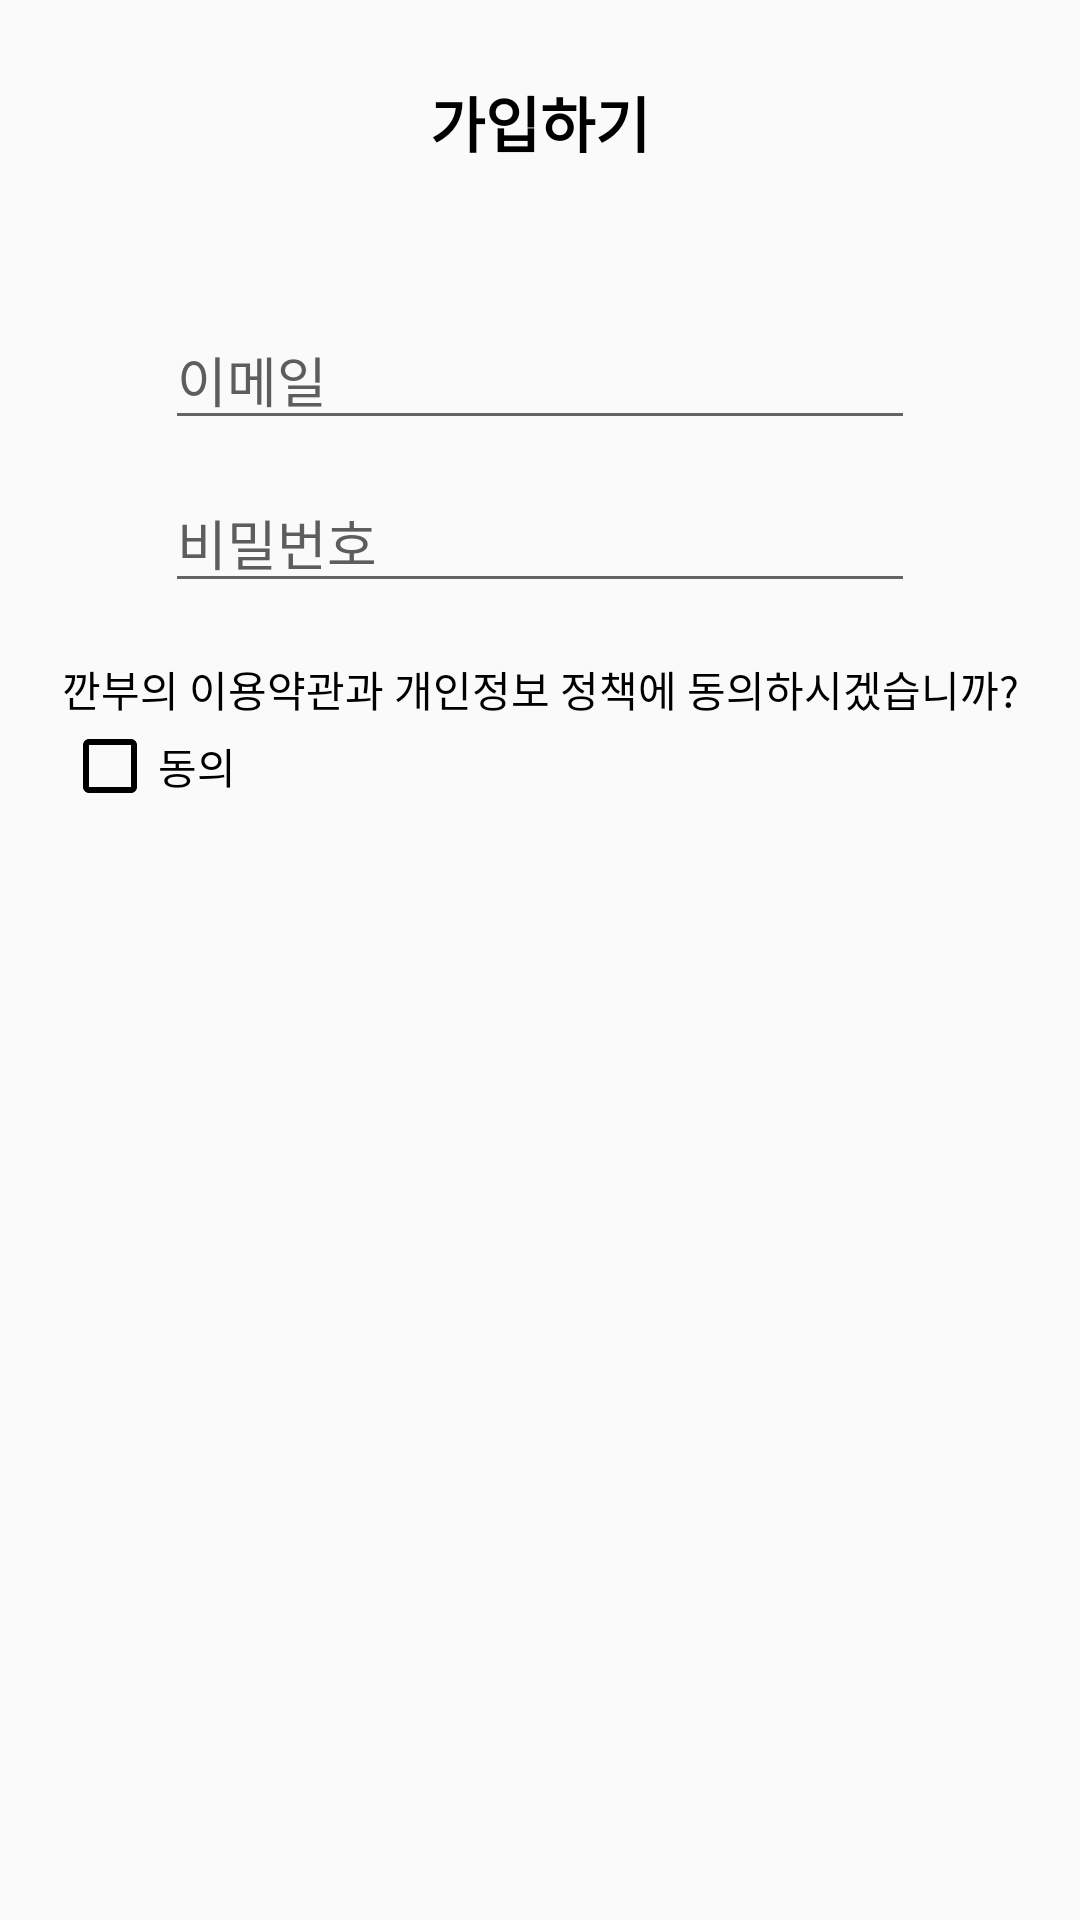

Reconstruct the res/layout file that produces this screen, plus the resources it refers to.
<!-- AndroidManifest.xml: application theme Theme.GganBoo -->
<!-- res/layout/activity_signup.xml -->
<?xml version="1.0" encoding="utf-8"?>
<androidx.constraintlayout.widget.ConstraintLayout xmlns:android="http://schemas.android.com/apk/res/android"
    xmlns:app="http://schemas.android.com/apk/res-auto"
    xmlns:tools="http://schemas.android.com/tools"
    android:id="@+id/main"
    android:layout_width="match_parent"
    android:layout_height="match_parent"
    tools:context=".signup.SignupActivity">

    <TextView
        android:id="@+id/txtSignin"
        android:layout_width="wrap_content"
        android:layout_height="wrap_content"
        android:layout_marginTop="26dp"
        android:layout_marginBottom="48dp"
        android:text="가입하기"
        android:textColor="#000"
        android:textSize="20sp"
        android:textStyle="bold"
        app:layout_constraintBottom_toTopOf="@+id/etEmail"
        app:layout_constraintEnd_toEndOf="parent"
        app:layout_constraintStart_toStartOf="parent"
        app:layout_constraintTop_toTopOf="parent" />

    <EditText
        android:id="@+id/etEmail"
        android:layout_width="0dp"
        android:layout_height="wrap_content"
        android:layout_marginStart="55dp"
        android:layout_marginEnd="55dp"
        android:layout_marginBottom="11dp"
        android:ems="10"
        android:hint="이메일"
        android:inputType="text"
        android:textColor="#5D5D5D"
        android:textColorHint="#5D5D5D"
        app:layout_constraintBottom_toTopOf="@+id/etPW"
        app:layout_constraintEnd_toEndOf="parent"
        app:layout_constraintStart_toStartOf="parent"
        app:layout_constraintTop_toBottomOf="@+id/txtSignin" />

    <EditText
        android:id="@+id/etPW"
        android:layout_width="0dp"
        android:layout_height="wrap_content"
        android:layout_marginStart="55dp"
        android:layout_marginEnd="55dp"
        android:layout_marginBottom="33dp"
        android:ems="10"
        android:hint="비밀번호"
        android:inputType="textPassword"
        android:textColor="#5D5D5D"
        android:textColorHint="#5D5D5D"
        app:layout_constraintBottom_toTopOf="@+id/btnSignupDo"
        app:layout_constraintEnd_toEndOf="parent"
        app:layout_constraintStart_toStartOf="parent"
        app:layout_constraintTop_toBottomOf="@+id/etEmail" />

    <Button
        android:id="@+id/btnSignupDo"
        android:layout_width="0dp"
        android:layout_height="0dp"
        android:layout_marginStart="55dp"
        android:layout_marginEnd="55dp"
        android:layout_marginBottom="117dp"
        android:background="@drawable/button_type1"
        android:text="확인"
        android:textColor="#BDBDBD"
        app:layout_constraintBottom_toTopOf="@+id/txtAssent"
        app:layout_constraintEnd_toEndOf="parent"
        app:layout_constraintStart_toStartOf="parent"
        app:layout_constraintTop_toBottomOf="@+id/etPW"
        />

    <TextView
        android:id="@+id/txtAssent"
        android:layout_width="wrap_content"
        android:layout_height="wrap_content"
        android:layout_marginBottom="400dp"
        android:text="깐부의 이용약관과 개인정보 정책에 동의하시겠습니까?"
        android:textColor="#000"
        app:layout_constraintBottom_toBottomOf="parent"
        app:layout_constraintEnd_toEndOf="parent"
        app:layout_constraintStart_toStartOf="parent"
        app:layout_constraintTop_toBottomOf="@+id/btnSignupDo" />

    <androidx.appcompat.widget.AppCompatCheckBox
        android:id="@+id/cbAssent"
        android:layout_width="wrap_content"
        android:layout_height="wrap_content"
        android:layout_marginTop="20dp"
        android:buttonTint="#000"
        android:text="동의"
        app:layout_constraintStart_toStartOf="@+id/txtAssent"
        app:layout_constraintTop_toTopOf="@+id/txtAssent" />

</androidx.constraintlayout.widget.ConstraintLayout>
<!-- resources referenced by this layout -->
<resources>
  <!-- drawable button_type1 (drawable) -->
  <shape xmlns:android="http://schemas.android.com/apk/res/android">
      <solid android:color="#EAEAEA" />
      <corners android:radius="5dp" />
  </shape>
  <style name="Theme.GganBoo" parent="Base.Theme.GganBoo" />
  <style name="Base.Theme.GganBoo" parent="Theme.AppCompat.Light">
          
          
          
          <item name="windowNoTitle">true</item>
      </style>
</resources>
